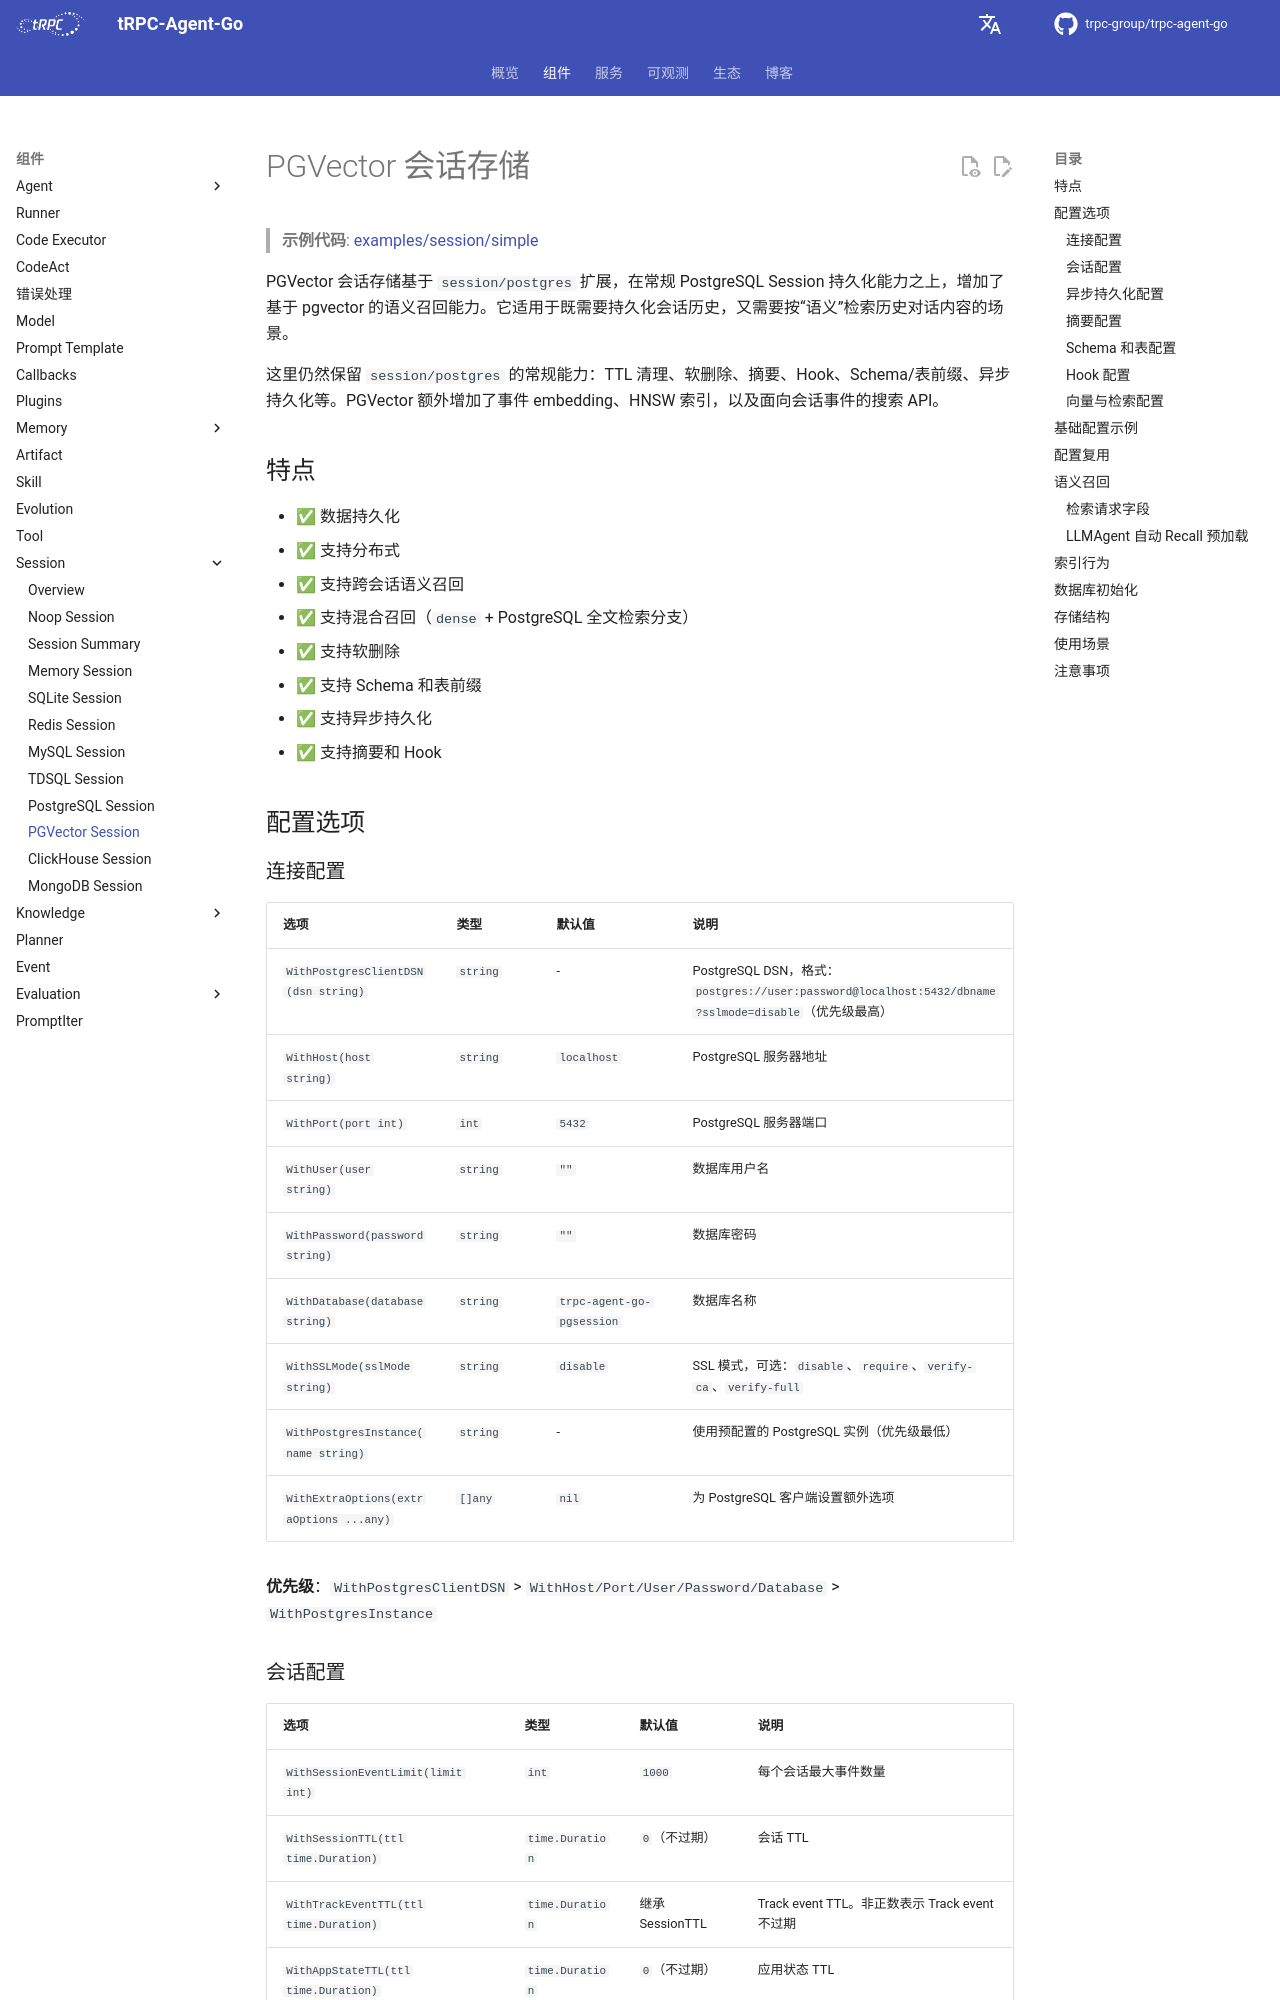

repository: trpc-group/trpc-agent-go · page: zh/session/pgvector/index.html · generator: mkdocs

# PGVector 会话存储

> **示例代码**: [examples/session/simple](https://github.com/trpc-group/trpc-agent-go/tree/main/examples/session/simple)

PGVector 会话存储基于 `session/postgres` 扩展，在常规 PostgreSQL Session 持久化能力之上，增加了基于 pgvector 的语义召回能力。它适用于既需要持久化会话历史，又需要按“语义”检索历史对话内容的场景。

这里仍然保留 `session/postgres` 的常规能力：TTL 清理、软删除、摘要、Hook、Schema/表前缀、异步持久化等。PGVector 额外增加了事件 embedding、HNSW 索引，以及面向会话事件的搜索 API。

## 特点

- ✅ 数据持久化
- ✅ 支持分布式
- ✅ 支持跨会话语义召回
- ✅ 支持混合召回（`dense` + PostgreSQL 全文检索分支）
- ✅ 支持软删除
- ✅ 支持 Schema 和表前缀
- ✅ 支持异步持久化
- ✅ 支持摘要和 Hook

## 配置选项

### 连接配置

| 选项 | 类型 | 默认值 | 说明 |
| --- | --- | --- | --- |
| `WithPostgresClientDSN(dsn string)` | `string` | - | PostgreSQL DSN，格式：`postgres://user:password@localhost:5432/dbname?sslmode=disable`（优先级最高） |
| `WithHost(host string)` | `string` | `localhost` | PostgreSQL 服务器地址 |
| `WithPort(port int)` | `int` | `5432` | PostgreSQL 服务器端口 |
| `WithUser(user string)` | `string` | `""` | 数据库用户名 |
| `WithPassword(password string)` | `string` | `""` | 数据库密码 |
| `WithDatabase(database string)` | `string` | `trpc-agent-go-pgsession` | 数据库名称 |
| `WithSSLMode(sslMode string)` | `string` | `disable` | SSL 模式，可选：`disable`、`require`、`verify-ca`、`verify-full` |
| `WithPostgresInstance(name string)` | `string` | - | 使用预配置的 PostgreSQL 实例（优先级最低） |
| `WithExtraOptions(extraOptions ...any)` | `[]any` | `nil` | 为 PostgreSQL 客户端设置额外选项 |

**优先级**：`WithPostgresClientDSN` > `WithHost/Port/User/Password/Database` > `WithPostgresInstance`
